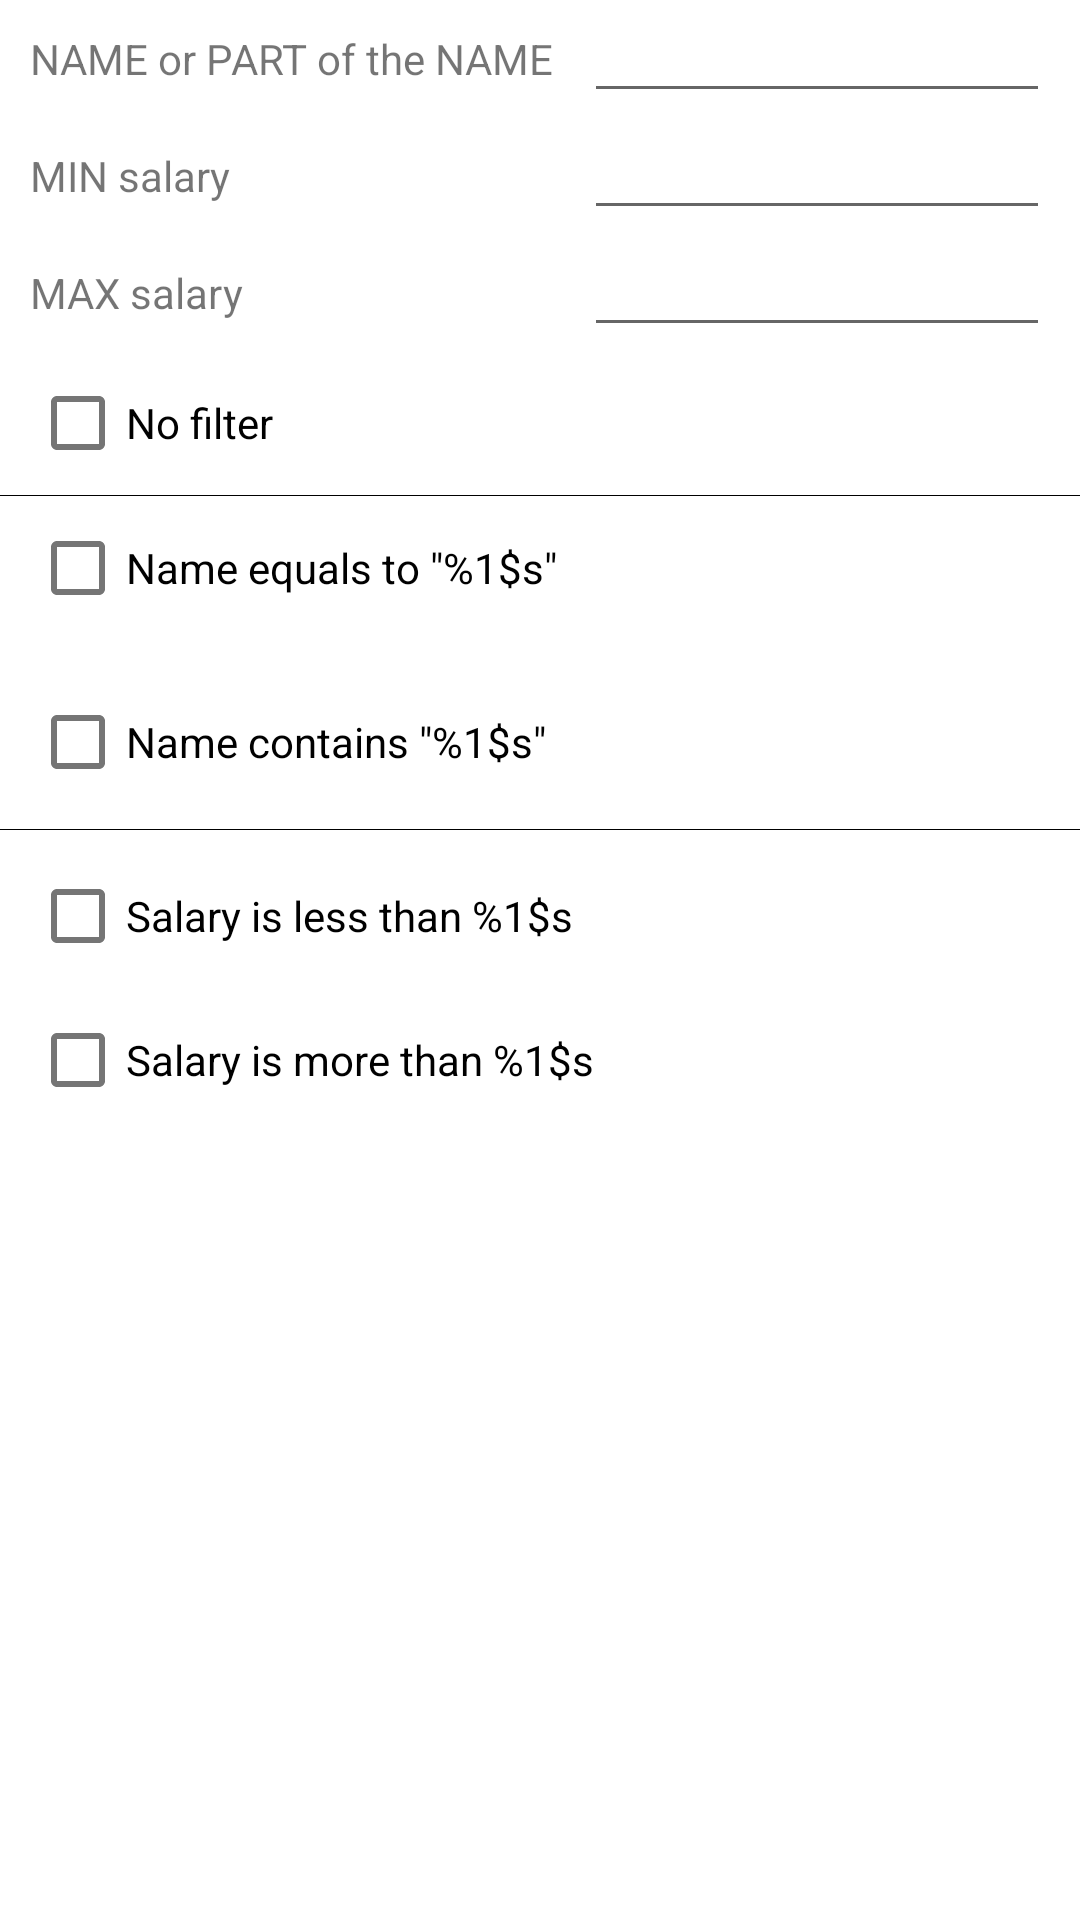

Here is an Android app screen rendered from its layout file. Give the layout XML and the strings, colors and styles it references.
<!-- AndroidManifest.xml: application theme Theme.HackerrankStarter -->
<!-- res/layout/dialog_options.xml -->
<?xml version="1.0" encoding="utf-8"?>
<androidx.constraintlayout.widget.ConstraintLayout xmlns:android="http://schemas.android.com/apk/res/android"
    xmlns:app="http://schemas.android.com/apk/res-auto"
    android:layout_width="match_parent"
    android:layout_height="wrap_content">

    <TextView
        android:id="@+id/name"
        android:layout_width="wrap_content"
        android:layout_height="wrap_content"
        android:layout_margin="10dp"
        android:text="@string/name_part_name"
        android:textSize="14sp"
        app:layout_constraintBottom_toTopOf="@id/min_salary"
        app:layout_constraintEnd_toStartOf="@id/name_ed"
        app:layout_constraintStart_toStartOf="parent"
        app:layout_constraintTop_toTopOf="parent" />

    <EditText
        android:id="@+id/name_ed"
        android:layout_width="0dp"
        android:layout_height="wrap_content"
        android:layout_marginEnd="10dp"
        android:maxLength="10"

        android:textSize="14sp"
        app:layout_constraintBottom_toBottomOf="@id/name"
        app:layout_constraintEnd_toEndOf="parent"
        app:layout_constraintStart_toEndOf="@id/name"
        app:layout_constraintTop_toTopOf="@id/name" />

    <TextView
        android:id="@+id/min_salary"
        android:layout_width="wrap_content"
        android:layout_height="wrap_content"
        android:layout_margin="10dp"
        android:text="@string/min_salary"
        android:textSize="14sp"
        app:layout_constraintBottom_toTopOf="@id/max_salary"
        app:layout_constraintStart_toStartOf="parent"
        app:layout_constraintTop_toBottomOf="@id/name" />

    <EditText
        android:id="@+id/min_salary_ed"
        android:layout_width="0dp"
        android:layout_height="wrap_content"
        android:layout_marginEnd="10dp"
        android:inputType="numberDecimal"
        android:maxLength="10"
        android:textSize="14sp"
        app:layout_constraintBottom_toBottomOf="@id/min_salary"
        app:layout_constraintEnd_toEndOf="parent"
        app:layout_constraintStart_toStartOf="@id/name_ed"
        app:layout_constraintTop_toTopOf="@id/min_salary" />

    <TextView
        android:id="@+id/max_salary"
        android:layout_width="wrap_content"
        android:layout_height="wrap_content"
        android:layout_margin="10dp"
        android:text="@string/max_salary"
        android:textSize="14sp"
        app:layout_constraintBottom_toTopOf="@id/chb_1"
        app:layout_constraintStart_toStartOf="parent"
        app:layout_constraintTop_toBottomOf="@id/min_salary" />

    <EditText
        android:id="@+id/max_salary_ed"
        android:layout_width="0dp"
        android:layout_height="wrap_content"
        android:layout_marginEnd="10dp"
        android:inputType="numberDecimal"
        android:maxLength="10"
        android:textSize="14sp"
        app:layout_constraintBottom_toBottomOf="@id/max_salary"
        app:layout_constraintEnd_toEndOf="parent"
        app:layout_constraintStart_toStartOf="@id/name_ed"
        app:layout_constraintTop_toTopOf="@id/max_salary" />


    <CheckBox
        android:id="@+id/chb_1"
        android:layout_width="match_parent"
        android:layout_height="wrap_content"
        android:layout_margin="10dp"
        android:text="@string/chb_1"
        app:layout_constraintTop_toBottomOf="@id/max_salary" />

    <View
        android:id="@+id/divider_1"
        android:layout_width="match_parent"
        android:layout_height="0.1dp"
        android:background="@color/black"
        app:layout_constraintTop_toBottomOf="@id/chb_1"
        app:layout_constraintBottom_toTopOf="@id/chb_2"/>


    <CheckBox
        android:id="@+id/chb_2"
        android:layout_width="match_parent"
        android:layout_height="wrap_content"
        android:layout_marginHorizontal="10dp"
        android:text="@string/chb_2"
        app:layout_constraintTop_toBottomOf="@id/divider_1" />

    <CheckBox
        android:id="@+id/chb_3"
        android:layout_width="match_parent"
        android:layout_height="wrap_content"
        android:layout_margin="10dp"
        android:text="@string/chb_3"
        app:layout_constraintTop_toBottomOf="@id/chb_2" />


    <View
        android:id="@+id/divider_2"
        android:layout_width="match_parent"
        android:layout_height="0.1dp"
        android:background="@color/black"
        app:layout_constraintTop_toBottomOf="@id/chb_3"
        app:layout_constraintBottom_toTopOf="@id/chb_4"/>

    <CheckBox
        android:id="@+id/chb_4"
        android:layout_width="match_parent"
        android:layout_height="wrap_content"
        android:layout_margin="10dp"
        android:text="@string/chb_4"
        app:layout_constraintTop_toBottomOf="@id/chb_3" />

    <CheckBox
        android:id="@+id/chb_5"
        android:layout_width="match_parent"
        android:layout_height="wrap_content"
        android:layout_marginHorizontal="10dp"
        android:text="@string/chb_5"
        app:layout_constraintTop_toBottomOf="@id/chb_4" />

</androidx.constraintlayout.widget.ConstraintLayout>
<!-- resources referenced by this layout -->
<resources>
  <color name="black">#FF000000</color>
  <string name="chb_1">No filter</string>
  <string name="chb_2">Name equals to \"%1$s\"</string>
  <string name="chb_3">Name contains \"%1$s\"</string>
  <string name="chb_4">Salary is less than %1$s</string>
  <string name="chb_5">Salary is more than %1$s</string>
  <string name="max_salary">MAX salary</string>
  <string name="min_salary">MIN salary</string>
  <string name="name_part_name">NAME or PART of the NAME</string>
  <style name="Theme.HackerrankStarter" parent="Theme.MaterialComponents.DayNight.DarkActionBar">
          
          <item name="colorPrimary">@color/primary</item>
          <item name="colorPrimaryVariant">@color/primary_dark</item>
          <item name="colorOnPrimary">@color/white</item>
          
          <item name="colorSecondary">@color/secondary</item>
          <item name="colorSecondaryVariant">@color/secondary_dark</item>
          <item name="colorOnSecondary">@color/white</item>
          
          <item name="android:statusBarColor" tools:targetApi="l">?attr/colorPrimaryVariant</item>
          
      </style>
  <color name="primary">#1ba94c</color>
  <color name="primary_dark">#147d38</color>
  <color name="white">#FFFFFFFF</color>
  <color name="secondary">#097bbf</color>
  <color name="secondary_dark">#075c8e</color>
</resources>
